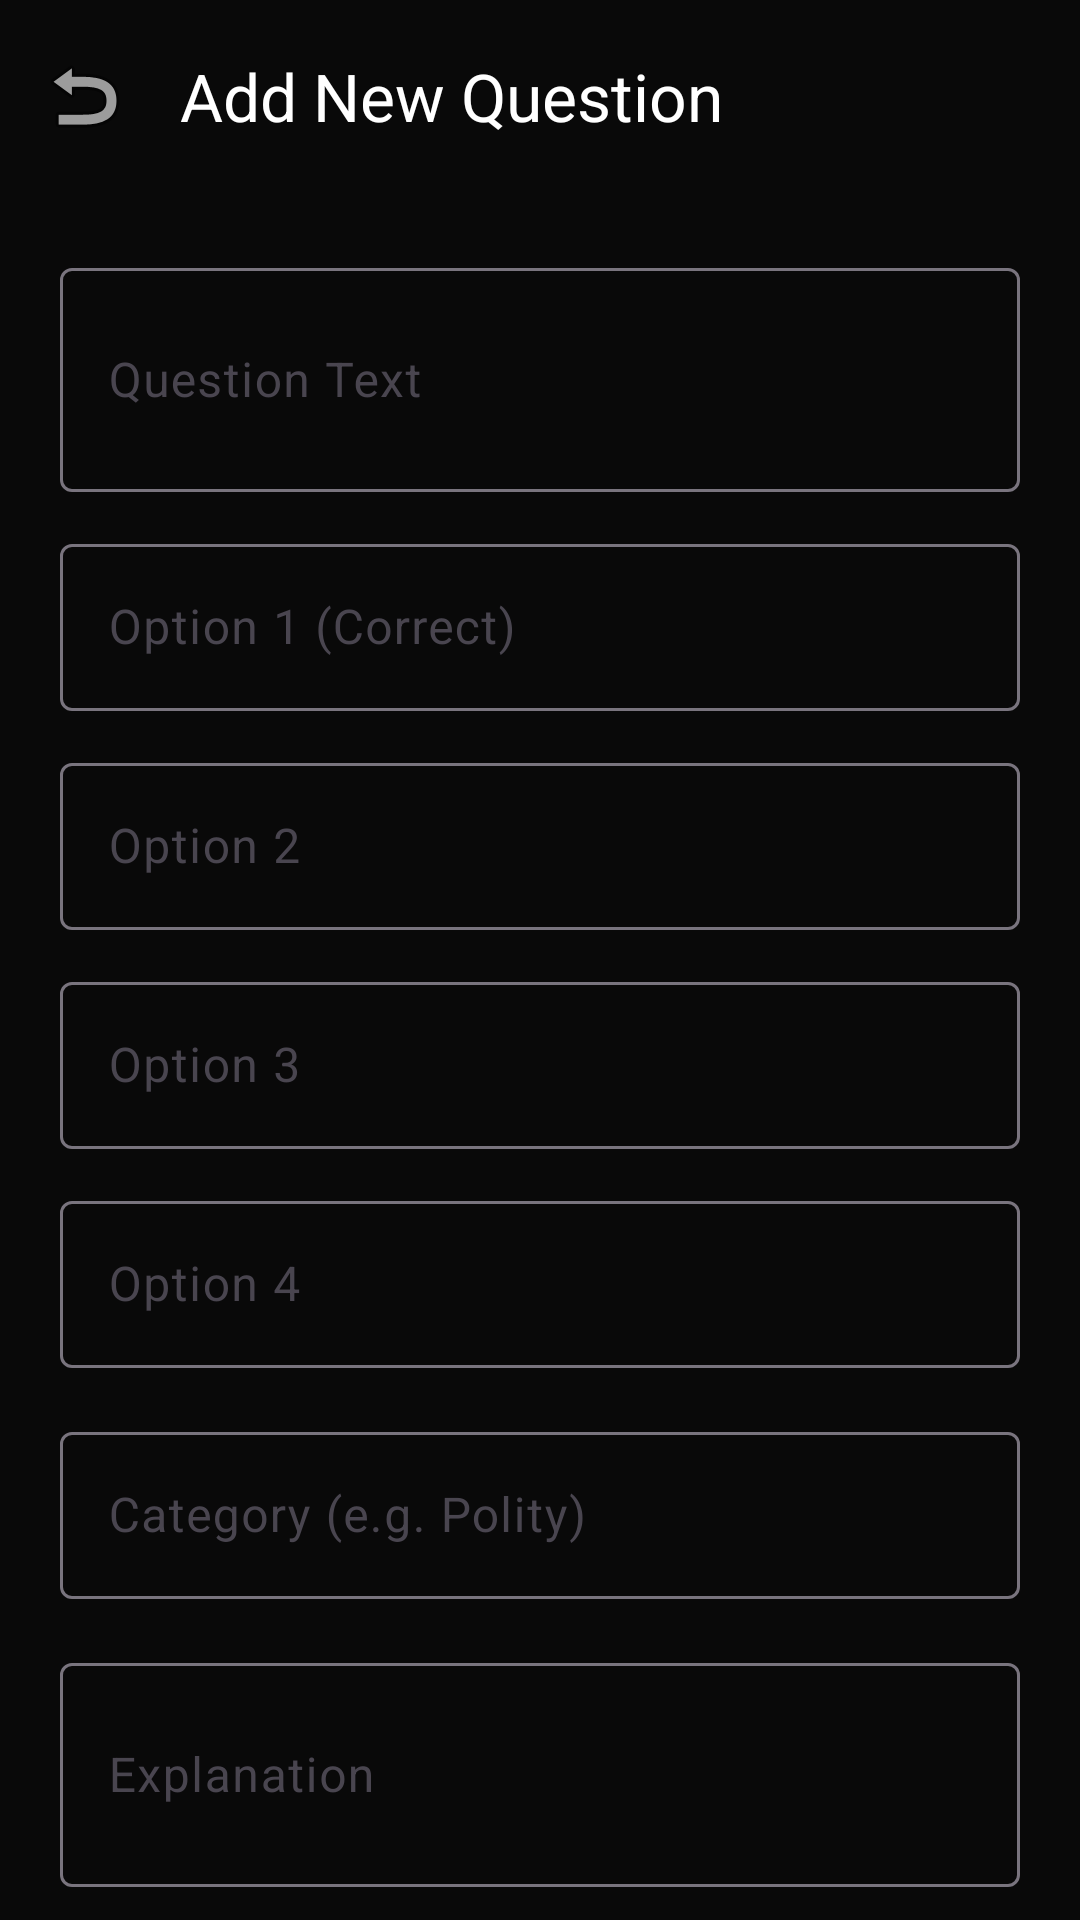

The Android layout XML behind this screen, and the referenced resources:
<!-- AndroidManifest.xml: application theme Theme.GKGSMaster -->
<!-- res/layout/fragment_admin_add_question.xml -->
<?xml version="1.0" encoding="utf-8"?>
<androidx.coordinatorlayout.widget.CoordinatorLayout xmlns:android="http://schemas.android.com/apk/res/android"
    xmlns:app="http://schemas.android.com/apk/res-auto"
    android:layout_width="match_parent"
    android:layout_height="match_parent"
    android:background="@color/bg_dark">

    <com.google.android.material.appbar.AppBarLayout
        android:layout_width="match_parent"
        android:layout_height="wrap_content"
        android:background="@color/bg_dark">

        <com.google.android.material.appbar.MaterialToolbar
            android:id="@+id/toolbar"
            android:layout_width="match_parent"
            android:layout_height="?attr/actionBarSize"
            app:navigationIcon="@android:drawable/ic_menu_revert"
            app:title="Add New Question"
            app:titleTextColor="@color/white" />
    </com.google.android.material.appbar.AppBarLayout>

    <androidx.core.widget.NestedScrollView
        android:layout_width="match_parent"
        android:layout_height="match_parent"
        app:layout_behavior="@string/appbar_scrolling_view_behavior">

        <LinearLayout
            android:layout_width="match_parent"
            android:layout_height="wrap_content"
            android:orientation="vertical"
            android:padding="20dp">

            <com.google.android.material.textfield.TextInputLayout
                style="@style/Widget.Material3.TextInputLayout.OutlinedBox"
                android:layout_width="match_parent"
                android:layout_height="wrap_content"
                android:hint="Question Text">
                <com.google.android.material.textfield.TextInputEditText
                    android:id="@+id/etQuestion"
                    android:layout_width="match_parent"
                    android:layout_height="wrap_content"
                    android:minLines="2" />
            </com.google.android.material.textfield.TextInputLayout>

            <com.google.android.material.textfield.TextInputLayout
                style="@style/Widget.Material3.TextInputLayout.OutlinedBox"
                android:layout_width="match_parent"
                android:layout_height="wrap_content"
                android:layout_marginTop="12dp"
                android:hint="Option 1 (Correct)">
                <com.google.android.material.textfield.TextInputEditText
                    android:id="@+id/etOption1"
                    android:layout_width="match_parent"
                    android:layout_height="wrap_content" />
            </com.google.android.material.textfield.TextInputLayout>

            <com.google.android.material.textfield.TextInputLayout
                style="@style/Widget.Material3.TextInputLayout.OutlinedBox"
                android:layout_width="match_parent"
                android:layout_height="wrap_content"
                android:layout_marginTop="12dp"
                android:hint="Option 2">
                <com.google.android.material.textfield.TextInputEditText
                    android:id="@+id/etOption2"
                    android:layout_width="match_parent"
                    android:layout_height="wrap_content" />
            </com.google.android.material.textfield.TextInputLayout>

            <com.google.android.material.textfield.TextInputLayout
                style="@style/Widget.Material3.TextInputLayout.OutlinedBox"
                android:layout_width="match_parent"
                android:layout_height="wrap_content"
                android:layout_marginTop="12dp"
                android:hint="Option 3">
                <com.google.android.material.textfield.TextInputEditText
                    android:id="@+id/etOption3"
                    android:layout_width="match_parent"
                    android:layout_height="wrap_content" />
            </com.google.android.material.textfield.TextInputLayout>

            <com.google.android.material.textfield.TextInputLayout
                style="@style/Widget.Material3.TextInputLayout.OutlinedBox"
                android:layout_width="match_parent"
                android:layout_height="wrap_content"
                android:layout_marginTop="12dp"
                android:hint="Option 4">
                <com.google.android.material.textfield.TextInputEditText
                    android:id="@+id/etOption4"
                    android:layout_width="match_parent"
                    android:layout_height="wrap_content" />
            </com.google.android.material.textfield.TextInputLayout>

            <com.google.android.material.textfield.TextInputLayout
                style="@style/Widget.Material3.TextInputLayout.OutlinedBox"
                android:layout_width="match_parent"
                android:layout_height="wrap_content"
                android:layout_marginTop="16dp"
                android:hint="Category (e.g. Polity)">
                <com.google.android.material.textfield.TextInputEditText
                    android:id="@+id/etCategory"
                    android:layout_width="match_parent"
                    android:layout_height="wrap_content" />
            </com.google.android.material.textfield.TextInputLayout>

            <com.google.android.material.textfield.TextInputLayout
                style="@style/Widget.Material3.TextInputLayout.OutlinedBox"
                android:layout_width="match_parent"
                android:layout_height="wrap_content"
                android:layout_marginTop="16dp"
                android:hint="Explanation">
                <com.google.android.material.textfield.TextInputEditText
                    android:id="@+id/etExplanation"
                    android:layout_width="match_parent"
                    android:layout_height="wrap_content"
                    android:minLines="2" />
            </com.google.android.material.textfield.TextInputLayout>

            <com.google.android.material.button.MaterialButton
                android:id="@+id/btnSave"
                android:layout_width="match_parent"
                android:layout_height="56dp"
                android:layout_marginTop="32dp"
                android:text="Save Question" />

        </LinearLayout>
    </androidx.core.widget.NestedScrollView>
</androidx.coordinatorlayout.widget.CoordinatorLayout>
<!-- resources referenced by this layout -->
<resources>
  <color name="bg_dark">#090909</color>
  <color name="white">#FFFFFFFF</color>
  <style name="Theme.GKGSMaster" parent="Base.Theme.GKGSMaster" />
  <style name="Base.Theme.GKGSMaster" parent="Theme.Material3.DayNight.NoActionBar">
          
          <item name="colorPrimary">@color/primary</item>
          <item name="colorOnPrimary">@color/white</item>
          <item name="colorPrimaryContainer">@color/glow</item>
          <item name="colorOnPrimaryContainer">@color/white</item>
  
          
          <item name="colorSecondary">@color/secondary</item>
          <item name="colorOnSecondary">@color/black</item>
          <item name="colorSecondaryContainer">@color/glass_white</item>
  
          
          <item name="colorTertiary">@color/accent</item>
          <item name="colorOnTertiary">@color/white</item>
  
          
          <item name="android:statusBarColor">?attr/colorPrimary</item>
          <item name="android:windowLightStatusBar">false</item>
      </style>
  <color name="primary">#6C3BFF</color>
  <color name="glow">#9D4DFF</color>
  <color name="secondary">#00D4FF</color>
  <color name="black">#FF000000</color>
  <color name="glass_white">#1AFFFFFF</color>
  <color name="accent">#FF8A00</color>
</resources>
